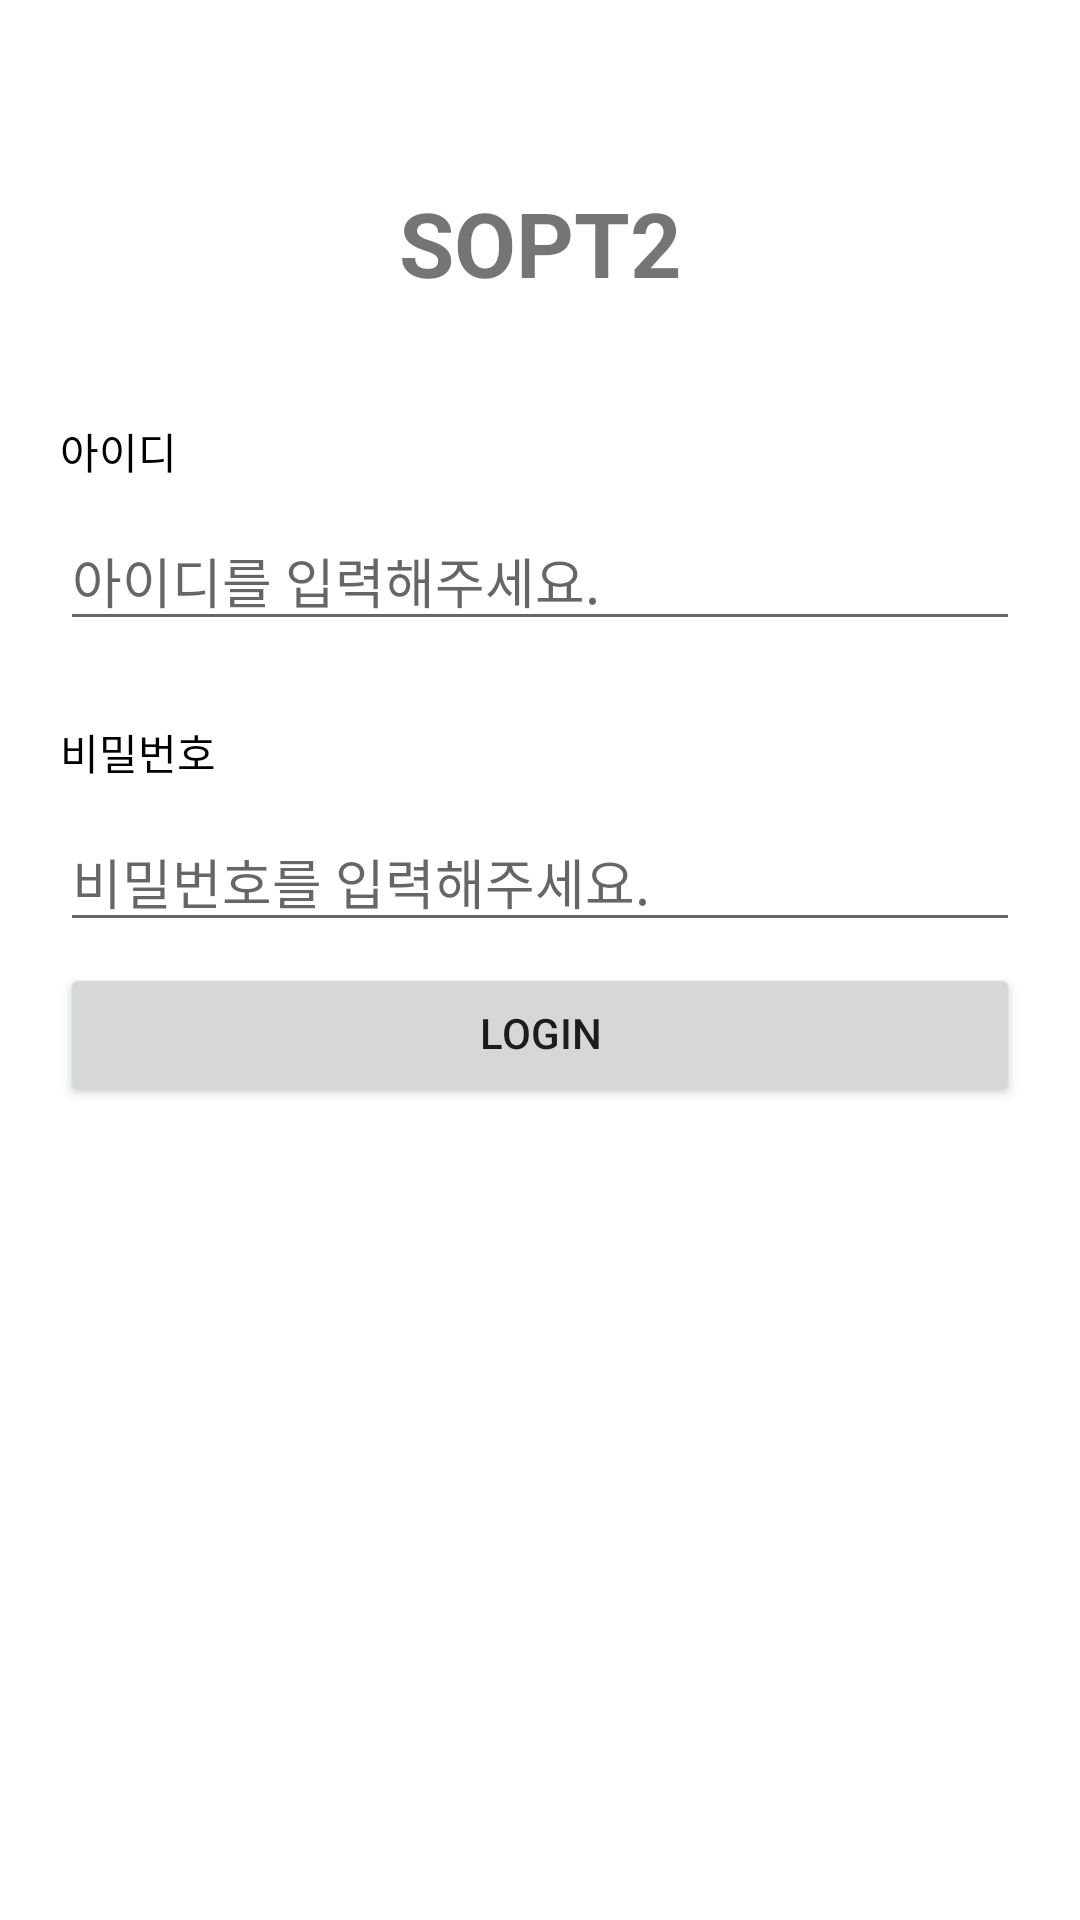

Produce the Android XML layout that renders to this screen, including the resource entries it uses.
<!-- AndroidManifest.xml: application theme Theme.SoptSeminar -->
<!-- res/layout/activity_empty2.xml -->
<?xml version="1.0" encoding="utf-8"?>
<androidx.constraintlayout.widget.ConstraintLayout xmlns:android="http://schemas.android.com/apk/res/android"
    xmlns:app="http://schemas.android.com/apk/res-auto"
    xmlns:tools="http://schemas.android.com/tools"
    android:layout_width="match_parent"
    android:layout_height="match_parent"
    tools:context=".EmptyActivity2">

    <TextView
        android:id="@+id/tv_sopt"
        android:layout_width="wrap_content"
        android:layout_height="wrap_content"
        android:layout_marginTop="65dp"

        android:text="SOPT2"
        android:textSize="30sp"
        android:textStyle="bold"

        app:layout_constraintEnd_toEndOf="parent"
        app:layout_constraintTop_toTopOf="parent"
        app:layout_constraintStart_toStartOf="parent"
         />

    <TextView
        android:id="@+id/tv_id"
        android:layout_width="wrap_content"
        android:layout_height="wrap_content"
        android:layout_marginTop="40dp"
        android:layout_marginStart="20dp"

        android:text="아이디"
        android:textColor="@color/black"


        app:layout_constraintTop_toBottomOf="@id/tv_sopt"
        app:layout_constraintStart_toStartOf="parent"
        />

    <EditText
        android:id="@+id/et_id2"
        android:layout_width="0dp"
        android:layout_height="wrap_content"
        android:layout_marginHorizontal="20dp"
        android:ems="10"
        android:hint="아이디를 입력해주세요."

        android:inputType="textPersonName"
        app:layout_constraintTop_toBottomOf="@id/tv_id"
        app:layout_constraintEnd_toEndOf="parent"
        app:layout_constraintStart_toStartOf="parent"
        android:layout_marginTop="10dp"

        />

    <TextView
        android:id="@+id/tv_password"
        android:layout_width="wrap_content"
        android:layout_height="wrap_content"
        android:text="비밀번호"
        android:textColor="@color/black"


        app:layout_constraintStart_toStartOf="parent"
        app:layout_constraintTop_toBottomOf="@id/tv_id"
        android:layout_marginStart="20dp"
        android:layout_marginTop="80dp"

        />



    <EditText
        android:id="@+id/et_id"
        android:layout_width="0dp"
        android:layout_height="wrap_content"
        android:ems="10"
        android:inputType="textPersonName"
        android:hint="비밀번호를 입력해주세요."




        app:layout_constraintTop_toBottomOf="@id/tv_password"
        app:layout_constraintStart_toStartOf="parent"
        app:layout_constraintEnd_toEndOf="parent"
        android:layout_marginTop="10dp"
        android:layout_marginHorizontal="20dp"
         />
    <Button
        android:id="@+id/btn_login"
        app:layout_constraintStart_toStartOf="parent"
        app:layout_constraintEnd_toEndOf="parent"
        app:layout_constraintTop_toTopOf="parent"
        app:layout_constraintBottom_toBottomOf="parent"
        android:layout_width="0dp"
        android:layout_height="wrap_content"
        android:layout_marginHorizontal="20dp"
        android:layout_marginTop="50dp"
        android:text="Login"
        />

</androidx.constraintlayout.widget.ConstraintLayout>
<!-- resources referenced by this layout -->
<resources>
  <color name="black">#FF000000</color>
  <style name="Theme.SoptSeminar" parent="Theme.MaterialComponents.DayNight.DarkActionBar">
          
          <item name="colorPrimary">@color/purple_500</item>
          <item name="colorPrimaryVariant">@color/purple_700</item>
          <item name="colorOnPrimary">@color/white</item>
          
          <item name="colorSecondary">@color/teal_200</item>
          <item name="colorSecondaryVariant">@color/teal_700</item>
          <item name="colorOnSecondary">@color/black</item>
          
          <item name="android:statusBarColor" tools:targetApi="l">?attr/colorPrimaryVariant</item>
          
          <item name="android:includeFontPadding">false</item>
      </style>
  <color name="purple_500">#FF6200EE</color>
  <color name="purple_700">#FF3700B3</color>
  <color name="white">#FFFFFF</color>
  <color name="teal_200">#FF03DAC5</color>
  <color name="teal_700">#FF018786</color>
</resources>
